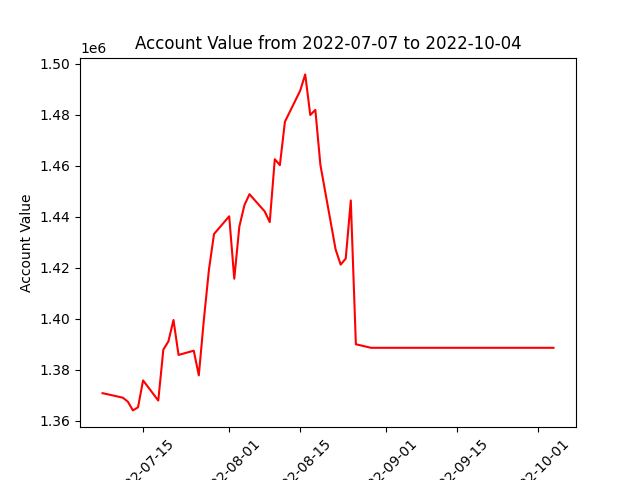

Values plotted in this chart, from the file beside it:
datadate, account_value
20220707, 1370807
20220708, 1370386
20220711, 1369045
20220712, 1367471
20220713, 1364058
20220714, 1365274
20220715, 1375817
20220718, 1367917
20220719, 1387890
20220720, 1391121
20220721, 1399515
20220722, 1385803
20220725, 1387471
20220726, 1377806
20220727, 1399634
20220728, 1419222
20220729, 1433216
20220801, 1440167
20220802, 1415682
20220803, 1436121
20220804, 1444517
20220805, 1448830
20220808, 1442093
20220809, 1437881
20220810, 1462562
20220811, 1460221
20220812, 1477258
20220815, 1489379
20220816, 1495805
20220817, 1479886
20220818, 1481901
20220819, 1460302
20220822, 1427186
20220823, 1421213
20220824, 1423603
20220825, 1446386
20220826, 1389987
20220829, 1388597
20220830, 1388597
20220831, 1388597
20220901, 1388597
20220902, 1388597
20220906, 1388597
20220907, 1388597
20220908, 1388597
20220909, 1388597
20220912, 1388597
20220913, 1388597
20220914, 1388597
20220915, 1388597
20220916, 1388597
20220919, 1388597
20220920, 1388597
20220921, 1388597
20220922, 1388597
20220923, 1388597
20220926, 1388597
20220927, 1388597
20220928, 1388597
20220929, 1388597
... 3 more rows
